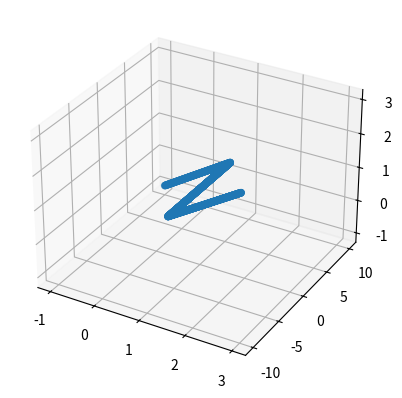

Recreate this plot in Python.
import numpy as np
import random

# data simulation 
# fold line

x=[]
y=[]
z=[]

x3=[]
y3=[]
z3=[]

# line part2: 
for t in np.arange(-1,1,0.005):
    x3.append(t)
    y3.append(8-2*t)
    z3.append(t)

x.extend(x3)
y.extend(y3)
z.extend(z3)

x1=[]
y1=[]
z1=[]

# line part1: range[-3.5,3.5]
for t in np.arange(-6,6,0.012):
    x1.append(1)
    y1.append(t)
    z1.append(1)

x.extend(x1)
y.extend(y1)
z.extend(z1)

x2=[]
y2=[]
z2=[]

# line part2: 
for t in np.arange(1,3,0.005):
    x2.append(t)
    y2.append(-4-2*t)
    z2.append(t)

x.extend(x2)
y.extend(y2)
z.extend(z2)



data=[]
for i in range(len(x)):
    data.append([x[i],y[i],z[i]])



if __name__ == '__main__':

    import matplotlib.pyplot as plt
    from mpl_toolkits.mplot3d import Axes3D

    ax = plt.subplot(111, projection='3d')
    ax.scatter(x,y,z)
    plt.show()


